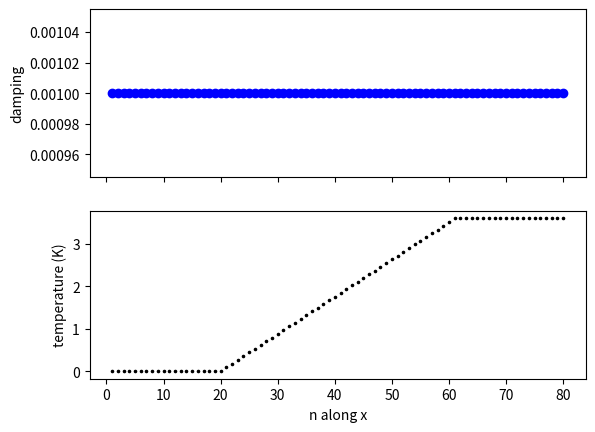

Here is the Python script that generated this plot:
import matplotlib.pyplot as plt
import numpy as np

Nx = 80
Start = 20
End = 61
Nprofile = End-Start

alpha = 0.001
Ndamp = Start
Tmax = 3.6
Tmin = 0.0036

J1 = 3.6e-22 
BQ = 0 #1.7033e-22
aniso = 3.923e-23

fig,axs = plt.subplots(2,1,sharex=True)

f = open('ManyMat_PosGradient.mat','w+')


f.write('material:num-materials='+str(Nx)+'\n')

for n in range(1,Nx+1): #VAMPIRE is 1-indexed
    #f.write(f'material['+str(n)+']:material-name='+str(n)+' \n')
    if (n < Start):
        T = Tmin
        f.write(f'material['+str(n)+']:damping-constant='+str(alpha)+'\n')
        f.write(f'material['+str(n)+']:temperature='+str(T)+' \n')
    elif (n > End):
        T = Tmax
        f.write(f'material['+str(n)+']:damping-constant='+str(alpha)+'\n')
        f.write(f'material['+str(n)+']:temperature='+str(T)+' \n')
    
    elif (n >= Start and n <= End):
        T = Tmin+(n-Start)* (Tmax-Tmin)/Nprofile 
        f.write(f'material['+str(n)+']:damping-constant='+str(alpha)+'\n')
        f.write(f'material['+str(n)+']:temperature='+str(T)+' \n')
   
    else: 
        print('dont know what to do with n ',n)

    axs[0].scatter(n,alpha,color='blue')
    axs[1].scatter(n,T,color='black',marker='.',s=10)

    f.write(f'material['+str(n)+']:atomic-spin-moment=3 !muB \n')
    f.write(f'material['+str(n)+']:uniaxial-anisotropy-direction=0,0,1 \n')
    f.write(f'material['+str(n)+']:uniaxial-anisotropy-constant='+str(aniso)+' \n')
    f.write(f'material['+str(n)+']:initial-spin-direction=1,0,0 \n')
    
    #exchange constants; all the non coupled:
    for m in range(1,Nx+1):
        if(m!=n and m!=n-1 and m!=n+1):
            f.write(f'material['+str(n)+']:exchange-matrix['+str(m)+']=0\n')
    #now set couplings
    
    #with itself
    f.write(f'material['+str(n)+']:exchange-matrix['+str(n)+']='+str(J1)+' \n')
    
    #with neighbors left and right:
    if (n>1):
        f.write(f'material['+str(n)+']:exchange-matrix['+str(n-1)+']='+str(J1)+'\n')
    if (n<Nx):    
        f.write(f'material['+str(n)+']:exchange-matrix['+str(n+1)+']='+str(J1)+'\n')
    
    f.write(f'material['+str(n)+']:geometry-file=./geofiles/'+str(n)+'.geo \n \n')


f.close()


axs[1].set_xlabel('n along x')
axs[0].set_ylabel('damping')
axs[1].set_ylabel('temperature (K)')
plt.savefig('TempAndDampingProfile_posGrad.pdf')
plt.show()
